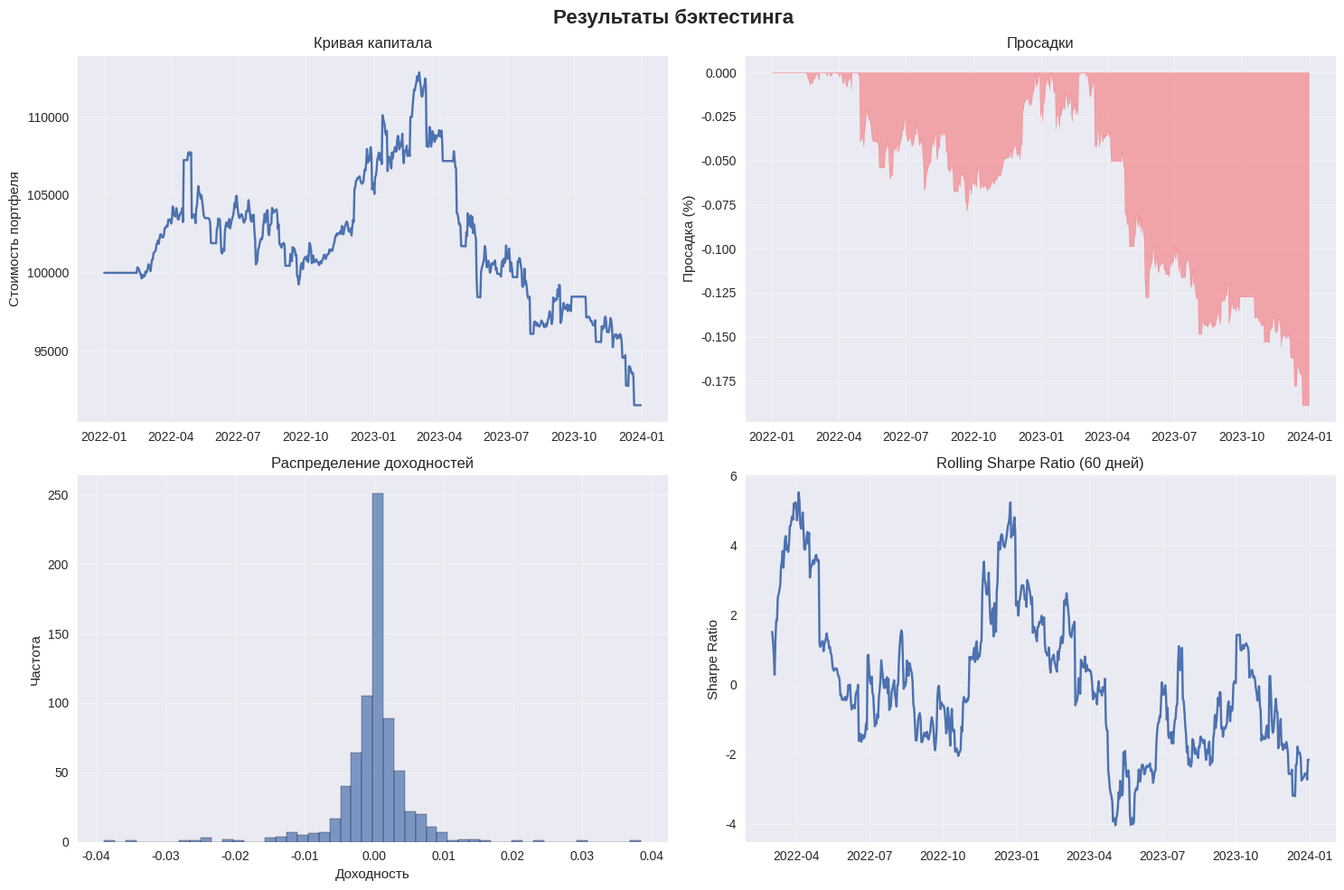

Recreate this plot in Python.
"""
Комплексная система бэктестинга с метриками производительности
Включает:
- Векторизованный и событийный бэктестинг
- Детальный учет транзакционных издержек
- Анализ slippage и market impact
- Продвинутые метрики риска и доходности
- Monte Carlo симуляции
- Walk-forward анализ
- Статистическая значимость результатов
"""

import numpy as np
import pandas as pd
from typing import Dict, List, Tuple, Optional, Any, Callable, Union
from dataclasses import dataclass, field
from datetime import datetime, timedelta
from abc import ABC, abstractmethod
import logging
import warnings
from enum import Enum
import json
warnings.filterwarnings('ignore')

# Статистика и анализ
try:
    from scipy import stats
    from scipy.optimize import minimize
    SCIPY_AVAILABLE = True
except ImportError:
    SCIPY_AVAILABLE = False
    logging.warning("SciPy не установлен. Установите: pip install scipy")

# Визуализация
try:
    import matplotlib.pyplot as plt
    import matplotlib.dates as mdates
    import seaborn as sns
    plt.style.use('seaborn-v0_8')
    MATPLOTLIB_AVAILABLE = True
except ImportError:
    MATPLOTLIB_AVAILABLE = False
    logging.warning("Matplotlib не установлен. Установите: pip install matplotlib seaborn")

class OrderType(Enum):
    """Типы ордеров"""
    MARKET = "market"
    LIMIT = "limit"
    STOP = "stop"
    STOP_LIMIT = "stop_limit"

class OrderSide(Enum):
    """Сторона ордера"""
    BUY = "buy"
    SELL = "sell"

class OrderStatus(Enum):
    """Статус ордера"""
    PENDING = "pending"
    FILLED = "filled"
    PARTIALLY_FILLED = "partially_filled"
    CANCELLED = "cancelled"
    REJECTED = "rejected"

@dataclass
class Order:
    """Ордер"""
    id: str
    symbol: str
    side: OrderSide
    order_type: OrderType
    quantity: float
    price: Optional[float] = None
    stop_price: Optional[float] = None
    timestamp: datetime = field(default_factory=datetime.now)
    status: OrderStatus = OrderStatus.PENDING
    filled_quantity: float = 0.0
    filled_price: Optional[float] = None
    commission: float = 0.0
    slippage: float = 0.0

@dataclass
class Trade:
    """Сделка"""
    id: str
    symbol: str
    side: OrderSide
    quantity: float
    entry_price: float
    exit_price: Optional[float] = None
    entry_time: datetime = field(default_factory=datetime.now)
    exit_time: Optional[datetime] = None
    pnl: float = 0.0
    commission: float = 0.0
    slippage: float = 0.0
    duration: Optional[timedelta] = None
    max_favorable_excursion: float = 0.0  # MFE
    max_adverse_excursion: float = 0.0    # MAE

@dataclass
class Position:
    """Позиция"""
    symbol: str
    quantity: float = 0.0
    avg_price: float = 0.0
    unrealized_pnl: float = 0.0
    realized_pnl: float = 0.0
    commission_paid: float = 0.0
    last_update: datetime = field(default_factory=datetime.now)

@dataclass
class BacktestConfig:
    """Конфигурация бэктестинга"""
    initial_capital: float = 100000.0
    commission_rate: float = 0.001  # 0.1%
    slippage_rate: float = 0.0005   # 0.05%
    margin_rate: float = 1.0        # Без плеча
    max_positions: int = 10
    position_sizing: str = "fixed"  # fixed, percent, volatility, kelly
    risk_per_trade: float = 0.02    # 2% риска на сделку
    benchmark: Optional[str] = None
    start_date: Optional[datetime] = None
    end_date: Optional[datetime] = None

@dataclass
class BacktestResults:
    """Результаты бэктестинга"""
    # Основные метрики
    total_return: float
    annualized_return: float
    volatility: float
    sharpe_ratio: float
    sortino_ratio: float
    calmar_ratio: float
    max_drawdown: float
    max_drawdown_duration: int
    
    # Торговые метрики
    total_trades: int
    winning_trades: int
    losing_trades: int
    win_rate: float
    avg_win: float
    avg_loss: float
    profit_factor: float
    expectancy: float
    
    # Риск-метрики
    var_95: float
    cvar_95: float
    downside_deviation: float
    ulcer_index: float
    
    # Статистические метрики
    skewness: float
    kurtosis: float
    tail_ratio: float
    
    # Бенчмарк метрики
    alpha: float = 0.0
    beta: float = 0.0
    information_ratio: float = 0.0
    tracking_error: float = 0.0
    
    # Временные ряды
    equity_curve: pd.Series = field(default_factory=pd.Series)
    drawdown_series: pd.Series = field(default_factory=pd.Series)
    returns_series: pd.Series = field(default_factory=pd.Series)
    
    # Детальная информация
    trades: List[Trade] = field(default_factory=list)
    orders: List[Order] = field(default_factory=list)
    positions_history: pd.DataFrame = field(default_factory=pd.DataFrame)

class MarketDataProvider(ABC):
    """Абстрактный провайдер рыночных данных"""
    
    @abstractmethod
    def get_price_data(self, symbol: str, start_date: datetime, end_date: datetime) -> pd.DataFrame:
        """Получение ценовых данных"""
        pass
    
    @abstractmethod
    def get_current_price(self, symbol: str) -> float:
        """Получение текущей цены"""
        pass

class SimulatedMarketData(MarketDataProvider):
    """Симулированные рыночные данные"""
    
    def __init__(self, data: Dict[str, pd.DataFrame]):
        self.data = data
        self.current_time = None
    
    def get_price_data(self, symbol: str, start_date: datetime, end_date: datetime) -> pd.DataFrame:
        """Получение ценовых данных"""
        if symbol not in self.data:
            raise ValueError(f"Данные для {symbol} не найдены")
        
        df = self.data[symbol]
        return df[(df.index >= start_date) & (df.index <= end_date)]
    
    def get_current_price(self, symbol: str) -> float:
        """Получение текущей цены"""
        if symbol not in self.data:
            raise ValueError(f"Данные для {symbol} не найдены")
        
        if self.current_time is None:
            return self.data[symbol]['close'].iloc[-1]
        
        # Найти ближайшую цену к текущему времени
        df = self.data[symbol]
        idx = df.index.get_indexer([self.current_time], method='ffill')[0]
        
        if idx >= 0:
            return df['close'].iloc[idx]
        else:
            return df['close'].iloc[0]

class OrderExecutor:
    """Исполнитель ордеров"""
    
    def __init__(self, config: BacktestConfig, market_data: MarketDataProvider):
        self.config = config
        self.market_data = market_data
        self.logger = logging.getLogger("OrderExecutor")
    
    def execute_order(self, order: Order, current_time: datetime) -> Order:
        """Исполнение ордера"""
        
        try:
            current_price = self.market_data.get_current_price(order.symbol)
            
            if order.order_type == OrderType.MARKET:
                # Рыночный ордер исполняется немедленно
                filled_price = self._apply_slippage(current_price, order.side)
                order.filled_price = filled_price
                order.filled_quantity = order.quantity
                order.status = OrderStatus.FILLED
                
                # Расчет комиссии
                order.commission = order.quantity * filled_price * self.config.commission_rate
                
                # Расчет slippage
                order.slippage = abs(filled_price - current_price) * order.quantity
                
            elif order.order_type == OrderType.LIMIT:
                # Лимитный ордер исполняется только при достижении цены
                if self._can_fill_limit_order(order, current_price):
                    order.filled_price = order.price
                    order.filled_quantity = order.quantity
                    order.status = OrderStatus.FILLED
                    order.commission = order.quantity * order.price * self.config.commission_rate
                
            elif order.order_type == OrderType.STOP:
                # Стоп ордер превращается в рыночный при достижении стоп-цены
                if self._should_trigger_stop(order, current_price):
                    filled_price = self._apply_slippage(current_price, order.side)
                    order.filled_price = filled_price
                    order.filled_quantity = order.quantity
                    order.status = OrderStatus.FILLED
                    order.commission = order.quantity * filled_price * self.config.commission_rate
                    order.slippage = abs(filled_price - current_price) * order.quantity
            
        except Exception as e:
            self.logger.error(f"Ошибка исполнения ордера {order.id}: {e}")
            order.status = OrderStatus.REJECTED
        
        return order
    
    def _apply_slippage(self, price: float, side: OrderSide) -> float:
        """Применение slippage"""
        slippage_amount = price * self.config.slippage_rate
        
        if side == OrderSide.BUY:
            return price + slippage_amount
        else:
            return price - slippage_amount
    
    def _can_fill_limit_order(self, order: Order, current_price: float) -> bool:
        """Проверка возможности исполнения лимитного ордера"""
        if order.side == OrderSide.BUY:
            return current_price <= order.price
        else:
            return current_price >= order.price
    
    def _should_trigger_stop(self, order: Order, current_price: float) -> bool:
        """Проверка срабатывания стоп ордера"""
        if order.side == OrderSide.BUY:
            return current_price >= order.stop_price
        else:
            return current_price <= order.stop_price

class PositionManager:
    """Менеджер позиций"""
    
    def __init__(self, config: BacktestConfig):
        self.config = config
        self.positions: Dict[str, Position] = {}
        self.logger = logging.getLogger("PositionManager")
    
    def update_position(self, order: Order) -> Position:
        """Обновление позиции после исполнения ордера"""
        
        if order.status != OrderStatus.FILLED:
            return self.positions.get(order.symbol, Position(order.symbol))
        
        symbol = order.symbol
        
        if symbol not in self.positions:
            self.positions[symbol] = Position(symbol)
        
        position = self.positions[symbol]
        
        if order.side == OrderSide.BUY:
            # Покупка
            if position.quantity >= 0:
                # Увеличение длинной позиции
                total_cost = position.quantity * position.avg_price + order.filled_quantity * order.filled_price
                total_quantity = position.quantity + order.filled_quantity
                position.avg_price = total_cost / total_quantity if total_quantity > 0 else 0
                position.quantity = total_quantity
            else:
                # Закрытие короткой позиции
                if order.filled_quantity >= abs(position.quantity):
                    # Полное закрытие и возможное открытие длинной
                    remaining_quantity = order.filled_quantity - abs(position.quantity)
                    position.realized_pnl += abs(position.quantity) * (position.avg_price - order.filled_price)
                    
                    if remaining_quantity > 0:
                        position.quantity = remaining_quantity
                        position.avg_price = order.filled_price
                    else:
                        position.quantity = 0
                        position.avg_price = 0
                else:
                    # Частичное закрытие короткой позиции
                    position.realized_pnl += order.filled_quantity * (position.avg_price - order.filled_price)
                    position.quantity += order.filled_quantity
        
        else:  # SELL
            # Продажа
            if position.quantity <= 0:
                # Увеличение короткой позиции
                total_cost = abs(position.quantity) * position.avg_price + order.filled_quantity * order.filled_price
                total_quantity = abs(position.quantity) + order.filled_quantity
                position.avg_price = total_cost / total_quantity if total_quantity > 0 else 0
                position.quantity = -total_quantity
            else:
                # Закрытие длинной позиции
                if order.filled_quantity >= position.quantity:
                    # Полное закрытие и возможное открытие короткой
                    remaining_quantity = order.filled_quantity - position.quantity
                    position.realized_pnl += position.quantity * (order.filled_price - position.avg_price)
                    
                    if remaining_quantity > 0:
                        position.quantity = -remaining_quantity
                        position.avg_price = order.filled_price
                    else:
                        position.quantity = 0
                        position.avg_price = 0
                else:
                    # Частичное закрытие длинной позиции
                    position.realized_pnl += order.filled_quantity * (order.filled_price - position.avg_price)
                    position.quantity -= order.filled_quantity
        
        # Обновление комиссии
        position.commission_paid += order.commission
        position.last_update = order.timestamp
        
        return position
    
    def calculate_unrealized_pnl(self, symbol: str, current_price: float) -> float:
        """Расчет нереализованной прибыли/убытка"""
        
        if symbol not in self.positions:
            return 0.0
        
        position = self.positions[symbol]
        
        if position.quantity == 0:
            return 0.0
        
        if position.quantity > 0:
            # Длинная позиция
            unrealized_pnl = position.quantity * (current_price - position.avg_price)
        else:
            # Короткая позиция
            unrealized_pnl = abs(position.quantity) * (position.avg_price - current_price)
        
        position.unrealized_pnl = unrealized_pnl
        return unrealized_pnl
    
    def get_total_exposure(self) -> float:
        """Получение общей экспозиции"""
        total_exposure = 0.0
        
        for position in self.positions.values():
            total_exposure += abs(position.quantity * position.avg_price)
        
        return total_exposure

class BacktestEngine:
    """Движок бэктестинга"""
    
    def __init__(self, config: BacktestConfig, market_data: MarketDataProvider):
        self.config = config
        self.market_data = market_data
        self.order_executor = OrderExecutor(config, market_data)
        self.position_manager = PositionManager(config)
        
        # Состояние
        self.current_capital = config.initial_capital
        self.equity_history = []
        self.orders_history = []
        self.trades_history = []
        self.current_time = None
        
        self.logger = logging.getLogger("BacktestEngine")
    
    def run_backtest(self, strategy: Callable, symbols: List[str], 
                    start_date: datetime, end_date: datetime) -> BacktestResults:
        """Запуск бэктестинга"""
        
        self.logger.info(f"Запуск бэктестинга с {start_date} по {end_date}")
        
        # Получение данных
        market_data = {}
        for symbol in symbols:
            market_data[symbol] = self.market_data.get_price_data(symbol, start_date, end_date)
        
        # Объединение всех временных меток
        all_timestamps = set()
        for df in market_data.values():
            all_timestamps.update(df.index)
        
        timestamps = sorted(all_timestamps)
        
        # Основной цикл бэктестинга
        for timestamp in timestamps:
            self.current_time = timestamp
            self.market_data.current_time = timestamp
            
            # Обновление нереализованной прибыли
            self._update_unrealized_pnl(market_data, timestamp)
            
            # Генерация сигналов стратегией
            try:
                signals = strategy(market_data, timestamp, self.position_manager.positions)
                
                # Обработка сигналов
                for signal in signals:
                    order = self._create_order_from_signal(signal, timestamp)
                    if order:
                        executed_order = self.order_executor.execute_order(order, timestamp)
                        self.orders_history.append(executed_order)
                        
                        # Обновление позиций
                        if executed_order.status == OrderStatus.FILLED:
                            self.position_manager.update_position(executed_order)
                            self._record_trade(executed_order)
                
            except Exception as e:
                self.logger.error(f"Ошибка выполнения стратегии на {timestamp}: {e}")
            
            # Запись состояния портфеля
            self._record_portfolio_state(timestamp)
        
        # Расчет результатов
        return self._calculate_results(start_date, end_date)
    
    def _update_unrealized_pnl(self, market_data: Dict[str, pd.DataFrame], timestamp: datetime):
        """Обновление нереализованной прибыли"""
        
        for symbol in self.position_manager.positions:
            if symbol in market_data:
                df = market_data[symbol]
                
                # Найти ближайшую цену
                try:
                    if timestamp in df.index:
                        current_price = df.loc[timestamp, 'close']
                    else:
                        # Найти ближайшую предыдущую цену
                        available_dates = df.index[df.index <= timestamp]
                        if len(available_dates) > 0:
                            current_price = df.loc[available_dates[-1], 'close']
                        else:
                            continue
                    
                    self.position_manager.calculate_unrealized_pnl(symbol, current_price)
                    
                except Exception as e:
                    self.logger.error(f"Ошибка обновления PnL для {symbol}: {e}")
    
    def _create_order_from_signal(self, signal: Dict[str, Any], timestamp: datetime) -> Optional[Order]:
        """Создание ордера из сигнала"""
        
        try:
            order_id = f"order_{len(self.orders_history)}_{timestamp.strftime('%Y%m%d_%H%M%S')}"
            
            # Расчет размера позиции
            quantity = self._calculate_position_size(signal)
            
            order = Order(
                id=order_id,
                symbol=signal['symbol'],
                side=OrderSide(signal['side']),
                order_type=OrderType(signal.get('type', 'market')),
                quantity=quantity,
                price=signal.get('price'),
                stop_price=signal.get('stop_price'),
                timestamp=timestamp
            )
            
            return order
            
        except Exception as e:
            self.logger.error(f"Ошибка создания ордера из сигнала: {e}")
            return None
    
    def _calculate_position_size(self, signal: Dict[str, Any]) -> float:
        """Расчет размера позиции"""
        
        if self.config.position_sizing == "fixed":
            return signal.get('quantity', 1.0)
        
        elif self.config.position_sizing == "percent":
            # Процент от капитала
            percent = signal.get('percent', 0.1)
            current_price = self.market_data.get_current_price(signal['symbol'])
            return (self.current_capital * percent) / current_price
        
        elif self.config.position_sizing == "volatility":
            # На основе волатильности (упрощенная версия)
            risk_amount = self.current_capital * self.config.risk_per_trade
            stop_loss = signal.get('stop_loss', 0.02)  # 2% стоп-лосс по умолчанию
            current_price = self.market_data.get_current_price(signal['symbol'])
            
            return risk_amount / (current_price * stop_loss)
        
        else:
            return signal.get('quantity', 1.0)
    
    def _record_trade(self, order: Order):
        """Запись сделки"""
        
        # Упрощенная логика записи сделок
        # В реальной системе нужно отслеживать открытие и закрытие позиций
        
        trade_id = f"trade_{len(self.trades_history)}_{order.timestamp.strftime('%Y%m%d_%H%M%S')}"
        
        trade = Trade(
            id=trade_id,
            symbol=order.symbol,
            side=order.side,
            quantity=order.filled_quantity,
            entry_price=order.filled_price,
            entry_time=order.timestamp,
            commission=order.commission,
            slippage=order.slippage
        )
        
        self.trades_history.append(trade)
    
    def _record_portfolio_state(self, timestamp: datetime):
        """Запись состояния портфеля"""
        
        # Расчет общей стоимости портфеля
        total_unrealized_pnl = sum(pos.unrealized_pnl for pos in self.position_manager.positions.values())
        total_realized_pnl = sum(pos.realized_pnl for pos in self.position_manager.positions.values())
        total_commission = sum(pos.commission_paid for pos in self.position_manager.positions.values())
        
        current_equity = (self.config.initial_capital + 
                         total_realized_pnl + 
                         total_unrealized_pnl - 
                         total_commission)
        
        self.equity_history.append({
            'timestamp': timestamp,
            'equity': current_equity,
            'realized_pnl': total_realized_pnl,
            'unrealized_pnl': total_unrealized_pnl,
            'commission': total_commission
        })
        
        self.current_capital = current_equity
    
    def _calculate_results(self, start_date: datetime, end_date: datetime) -> BacktestResults:
        """Расчет результатов бэктестинга"""
        
        if not self.equity_history:
            return BacktestResults(
                total_return=0, annualized_return=0, volatility=0,
                sharpe_ratio=0, sortino_ratio=0, calmar_ratio=0,
                max_drawdown=0, max_drawdown_duration=0,
                total_trades=0, winning_trades=0, losing_trades=0,
                win_rate=0, avg_win=0, avg_loss=0, profit_factor=0,
                expectancy=0, var_95=0, cvar_95=0, downside_deviation=0,
                ulcer_index=0, skewness=0, kurtosis=0, tail_ratio=0
            )
        
        # Создание временных рядов
        equity_df = pd.DataFrame(self.equity_history)
        equity_df.set_index('timestamp', inplace=True)
        
        equity_curve = equity_df['equity']
        returns = equity_curve.pct_change().dropna()
        
        # Основные метрики
        total_return = (equity_curve.iloc[-1] / self.config.initial_capital) - 1
        
        # Аннуализированная доходность
        days = (end_date - start_date).days
        years = days / 365.25
        annualized_return = (1 + total_return) ** (1 / years) - 1 if years > 0 else 0
        
        # Волатильность
        volatility = returns.std() * np.sqrt(252) if len(returns) > 1 else 0
        
        # Коэффициент Шарпа
        risk_free_rate = 0.02  # 2% безрисковая ставка
        sharpe_ratio = (annualized_return - risk_free_rate) / volatility if volatility > 0 else 0
        
        # Максимальная просадка
        running_max = equity_curve.expanding().max()
        drawdown = (equity_curve - running_max) / running_max
        max_drawdown = drawdown.min()
        
        # Продолжительность максимальной просадки
        drawdown_periods = (drawdown < 0).astype(int)
        max_dd_duration = self._calculate_max_consecutive(drawdown_periods)
        
        # Коэффициент Сортино
        downside_returns = returns[returns < 0]
        downside_deviation = downside_returns.std() * np.sqrt(252) if len(downside_returns) > 0 else 0
        sortino_ratio = (annualized_return - risk_free_rate) / downside_deviation if downside_deviation > 0 else 0
        
        # Коэффициент Кальмара
        calmar_ratio = annualized_return / abs(max_drawdown) if max_drawdown != 0 else 0
        
        # Торговые метрики
        completed_trades = [t for t in self.trades_history if t.exit_time is not None]
        total_trades = len(completed_trades)
        
        if total_trades > 0:
            winning_trades = len([t for t in completed_trades if t.pnl > 0])
            losing_trades = len([t for t in completed_trades if t.pnl < 0])
            win_rate = winning_trades / total_trades
            
            wins = [t.pnl for t in completed_trades if t.pnl > 0]
            losses = [t.pnl for t in completed_trades if t.pnl < 0]
            
            avg_win = np.mean(wins) if wins else 0
            avg_loss = np.mean(losses) if losses else 0
            
            profit_factor = abs(sum(wins) / sum(losses)) if losses and sum(losses) != 0 else 0
            expectancy = (win_rate * avg_win) + ((1 - win_rate) * avg_loss)
        else:
            winning_trades = losing_trades = 0
            win_rate = avg_win = avg_loss = profit_factor = expectancy = 0
        
        # Риск-метрики
        var_95 = np.percentile(returns, 5) if len(returns) > 0 else 0
        cvar_95 = returns[returns <= var_95].mean() if len(returns) > 0 and var_95 != 0 else 0
        
        # Ulcer Index
        ulcer_index = np.sqrt(np.mean(drawdown ** 2)) if len(drawdown) > 0 else 0
        
        # Статистические метрики
        if len(returns) > 3:
            skewness = stats.skew(returns)
            kurtosis = stats.kurtosis(returns)
            
            # Tail ratio (95th percentile / 5th percentile)
            p95 = np.percentile(returns, 95)
            p5 = np.percentile(returns, 5)
            tail_ratio = abs(p95 / p5) if p5 != 0 else 0
        else:
            skewness = kurtosis = tail_ratio = 0
        
        return BacktestResults(
            total_return=total_return,
            annualized_return=annualized_return,
            volatility=volatility,
            sharpe_ratio=sharpe_ratio,
            sortino_ratio=sortino_ratio,
            calmar_ratio=calmar_ratio,
            max_drawdown=max_drawdown,
            max_drawdown_duration=max_dd_duration,
            total_trades=total_trades,
            winning_trades=winning_trades,
            losing_trades=losing_trades,
            win_rate=win_rate,
            avg_win=avg_win,
            avg_loss=avg_loss,
            profit_factor=profit_factor,
            expectancy=expectancy,
            var_95=var_95,
            cvar_95=cvar_95,
            downside_deviation=downside_deviation,
            ulcer_index=ulcer_index,
            skewness=skewness,
            kurtosis=kurtosis,
            tail_ratio=tail_ratio,
            equity_curve=equity_curve,
            drawdown_series=drawdown,
            returns_series=returns,
            trades=self.trades_history,
            orders=self.orders_history
        )
    
    def _calculate_max_consecutive(self, series: pd.Series) -> int:
        """Расчет максимального количества последовательных значений"""
        if len(series) == 0:
            return 0
        
        max_consecutive = 0
        current_consecutive = 0
        
        for value in series:
            if value == 1:
                current_consecutive += 1
                max_consecutive = max(max_consecutive, current_consecutive)
            else:
                current_consecutive = 0
        
        return max_consecutive

class MonteCarloAnalyzer:
    """Анализатор Monte Carlo"""
    
    def __init__(self, n_simulations: int = 1000):
        self.n_simulations = n_simulations
        self.logger = logging.getLogger("MonteCarloAnalyzer")
    
    def run_monte_carlo(self, returns: pd.Series, initial_capital: float = 100000) -> Dict[str, Any]:
        """Запуск Monte Carlo симуляции"""
        
        if len(returns) < 2:
            return {}
        
        # Параметры распределения доходностей
        mean_return = returns.mean()
        std_return = returns.std()
        
        # Симуляции
        final_values = []
        max_drawdowns = []
        
        for _ in range(self.n_simulations):
            # Генерация случайных доходностей
            simulated_returns = np.random.normal(mean_return, std_return, len(returns))
            
            # Расчет кривой капитала
            equity_curve = initial_capital * (1 + pd.Series(simulated_returns)).cumprod()
            
            # Финальная стоимость
            final_values.append(equity_curve.iloc[-1])
            
            # Максимальная просадка
            running_max = equity_curve.expanding().max()
            drawdown = (equity_curve - running_max) / running_max
            max_drawdowns.append(drawdown.min())
        
        # Статистики
        results = {
            'final_value_mean': np.mean(final_values),
            'final_value_std': np.std(final_values),
            'final_value_5th_percentile': np.percentile(final_values, 5),
            'final_value_95th_percentile': np.percentile(final_values, 95),
            'probability_of_loss': len([v for v in final_values if v < initial_capital]) / len(final_values),
            'max_drawdown_mean': np.mean(max_drawdowns),
            'max_drawdown_std': np.std(max_drawdowns),
            'max_drawdown_5th_percentile': np.percentile(max_drawdowns, 5),
            'max_drawdown_95th_percentile': np.percentile(max_drawdowns, 95)
        }
        
        return results

class WalkForwardAnalyzer:
    """Анализатор Walk-Forward"""
    
    def __init__(self, train_period: int = 252, test_period: int = 63, step_size: int = 21):
        self.train_period = train_period  # Период обучения (дни)
        self.test_period = test_period    # Период тестирования (дни)
        self.step_size = step_size        # Шаг (дни)
        self.logger = logging.getLogger("WalkForwardAnalyzer")
    
    def run_walk_forward(self, backtest_engine: BacktestEngine, strategy: Callable,
                        symbols: List[str], start_date: datetime, end_date: datetime) -> Dict[str, Any]:
        """Запуск Walk-Forward анализа"""
        
        results = []
        current_start = start_date
        
        while current_start + timedelta(days=self.train_period + self.test_period) <= end_date:
            # Периоды обучения и тестирования
            train_end = current_start + timedelta(days=self.train_period)
            test_start = train_end
            test_end = test_start + timedelta(days=self.test_period)
            
            try:
                # Обучение стратегии (здесь можно добавить оптимизацию параметров)
                # В данном примере просто используем стратегию как есть
                
                # Тестирование
                test_results = backtest_engine.run_backtest(strategy, symbols, test_start, test_end)
                
                results.append({
                    'train_start': current_start,
                    'train_end': train_end,
                    'test_start': test_start,
                    'test_end': test_end,
                    'test_return': test_results.total_return,
                    'test_sharpe': test_results.sharpe_ratio,
                    'test_max_dd': test_results.max_drawdown,
                    'test_trades': test_results.total_trades
                })
                
            except Exception as e:
                self.logger.error(f"Ошибка в Walk-Forward анализе для периода {test_start}-{test_end}: {e}")
            
            # Переход к следующему периоду
            current_start += timedelta(days=self.step_size)
        
        # Агрегированные результаты
        if results:
            returns = [r['test_return'] for r in results]
            sharpe_ratios = [r['test_sharpe'] for r in results]
            max_drawdowns = [r['test_max_dd'] for r in results]
            
            aggregated = {
                'periods_tested': len(results),
                'avg_return': np.mean(returns),
                'std_return': np.std(returns),
                'avg_sharpe': np.mean(sharpe_ratios),
                'std_sharpe': np.std(sharpe_ratios),
                'avg_max_dd': np.mean(max_drawdowns),
                'worst_max_dd': min(max_drawdowns),
                'positive_periods': len([r for r in returns if r > 0]),
                'consistency_ratio': len([r for r in returns if r > 0]) / len(returns),
                'detailed_results': results
            }
            
            return aggregated
        
        return {}

class BacktestReporter:
    """Генератор отчетов по бэктестингу"""
    
    def __init__(self):
        self.logger = logging.getLogger("BacktestReporter")
    
    def generate_report(self, results: BacktestResults, 
                       monte_carlo: Optional[Dict[str, Any]] = None,
                       walk_forward: Optional[Dict[str, Any]] = None) -> str:
        """Генерация текстового отчета"""
        
        report = []
        report.append("=" * 80)
        report.append("ОТЧЕТ ПО БЭКТЕСТИНГУ")
        report.append("=" * 80)
        
        # Основные метрики
        report.append("\n📊 ОСНОВНЫЕ МЕТРИКИ ДОХОДНОСТИ:")
        report.append(f"   Общая доходность: {results.total_return:.2%}")
        report.append(f"   Аннуализированная доходность: {results.annualized_return:.2%}")
        report.append(f"   Волатильность: {results.volatility:.2%}")
        report.append(f"   Коэффициент Шарпа: {results.sharpe_ratio:.2f}")
        report.append(f"   Коэффициент Сортино: {results.sortino_ratio:.2f}")
        report.append(f"   Коэффициент Кальмара: {results.calmar_ratio:.2f}")
        
        # Риск-метрики
        report.append("\n⚠️ МЕТРИКИ РИСКА:")
        report.append(f"   Максимальная просадка: {results.max_drawdown:.2%}")
        report.append(f"   Продолжительность макс. просадки: {results.max_drawdown_duration} дней")
        report.append(f"   VaR (95%): {results.var_95:.2%}")
        report.append(f"   CVaR (95%): {results.cvar_95:.2%}")
        report.append(f"   Ulcer Index: {results.ulcer_index:.4f}")
        
        # Торговые метрики
        report.append("\n💼 ТОРГОВЫЕ МЕТРИКИ:")
        report.append(f"   Общее количество сделок: {results.total_trades}")
        report.append(f"   Прибыльные сделки: {results.winning_trades}")
        report.append(f"   Убыточные сделки: {results.losing_trades}")
        report.append(f"   Процент прибыльных: {results.win_rate:.1%}")
        report.append(f"   Средняя прибыль: {results.avg_win:.2f}")
        report.append(f"   Средний убыток: {results.avg_loss:.2f}")
        report.append(f"   Profit Factor: {results.profit_factor:.2f}")
        report.append(f"   Математическое ожидание: {results.expectancy:.2f}")
        
        # Статистические метрики
        report.append("\n📈 СТАТИСТИЧЕСКИЕ МЕТРИКИ:")
        report.append(f"   Асимметрия (Skewness): {results.skewness:.2f}")
        report.append(f"   Эксцесс (Kurtosis): {results.kurtosis:.2f}")
        report.append(f"   Tail Ratio: {results.tail_ratio:.2f}")
        
        # Monte Carlo результаты
        if monte_carlo:
            report.append("\n🎲 MONTE CARLO АНАЛИЗ:")
            report.append(f"   Средняя финальная стоимость: ${monte_carlo['final_value_mean']:,.0f}")
            report.append(f"   5-й процентиль: ${monte_carlo['final_value_5th_percentile']:,.0f}")
            report.append(f"   95-й процентиль: ${monte_carlo['final_value_95th_percentile']:,.0f}")
            report.append(f"   Вероятность убытка: {monte_carlo['probability_of_loss']:.1%}")
            report.append(f"   Средняя макс. просадка: {monte_carlo['max_drawdown_mean']:.2%}")
        
        # Walk-Forward результаты
        if walk_forward:
            report.append("\n🚶 WALK-FORWARD АНАЛИЗ:")
            report.append(f"   Протестировано периодов: {walk_forward['periods_tested']}")
            report.append(f"   Средняя доходность: {walk_forward['avg_return']:.2%}")
            report.append(f"   Стандартное отклонение: {walk_forward['std_return']:.2%}")
            report.append(f"   Средний Sharpe: {walk_forward['avg_sharpe']:.2f}")
            report.append(f"   Коэффициент стабильности: {walk_forward['consistency_ratio']:.1%}")
        
        report.append("\n" + "=" * 80)
        
        return "\n".join(report)
    
    def plot_results(self, results: BacktestResults, save_path: Optional[str] = None):
        """Построение графиков результатов"""
        
        if not MATPLOTLIB_AVAILABLE:
            self.logger.warning("Matplotlib недоступен для построения графиков")
            return
        
        fig, axes = plt.subplots(2, 2, figsize=(15, 10))
        fig.suptitle('Результаты бэктестинга', fontsize=16, fontweight='bold')
        
        # График кривой капитала
        axes[0, 0].plot(results.equity_curve.index, results.equity_curve.values)
        axes[0, 0].set_title('Кривая капитала')
        axes[0, 0].set_ylabel('Стоимость портфеля')
        axes[0, 0].grid(True, alpha=0.3)
        
        # График просадок
        axes[0, 1].fill_between(results.drawdown_series.index, 
                               results.drawdown_series.values, 0, 
                               color='red', alpha=0.3)
        axes[0, 1].set_title('Просадки')
        axes[0, 1].set_ylabel('Просадка (%)')
        axes[0, 1].grid(True, alpha=0.3)
        
        # Гистограмма доходностей
        axes[1, 0].hist(results.returns_series.values, bins=50, alpha=0.7, edgecolor='black')
        axes[1, 0].set_title('Распределение доходностей')
        axes[1, 0].set_xlabel('Доходность')
        axes[1, 0].set_ylabel('Частота')
        axes[1, 0].grid(True, alpha=0.3)
        
        # Rolling Sharpe ratio
        if len(results.returns_series) > 60:
            rolling_sharpe = results.returns_series.rolling(60).mean() / results.returns_series.rolling(60).std() * np.sqrt(252)
            axes[1, 1].plot(rolling_sharpe.index, rolling_sharpe.values)
            axes[1, 1].set_title('Rolling Sharpe Ratio (60 дней)')
            axes[1, 1].set_ylabel('Sharpe Ratio')
            axes[1, 1].grid(True, alpha=0.3)
        else:
            axes[1, 1].text(0.5, 0.5, 'Недостаточно данных\nдля Rolling Sharpe', 
                           ha='center', va='center', transform=axes[1, 1].transAxes)
            axes[1, 1].set_title('Rolling Sharpe Ratio')
        
        plt.tight_layout()
        
        if save_path:
            plt.savefig(save_path, dpi=300, bbox_inches='tight')
            self.logger.info(f"График сохранен: {save_path}")
        
        return fig

# Пример стратегии для демонстрации
def simple_momentum_strategy(market_data: Dict[str, pd.DataFrame], 
                           current_time: datetime,
                           positions: Dict[str, Position]) -> List[Dict[str, Any]]:
    """Простая моментум стратегия для демонстрации"""
    
    signals = []
    
    for symbol, df in market_data.items():
        try:
            # Получение данных до текущего времени
            historical_data = df[df.index <= current_time]
            
            if len(historical_data) < 20:
                continue
            
            # Простой моментум сигнал
            current_price = historical_data['close'].iloc[-1]
            sma_20 = historical_data['close'].rolling(20).mean().iloc[-1]
            
            current_position = positions.get(symbol, Position(symbol))
            
            # Сигнал на покупку
            if current_price > sma_20 * 1.02 and current_position.quantity <= 0:
                signals.append({
                    'symbol': symbol,
                    'side': 'buy',
                    'type': 'market',
                    'quantity': 100,  # Фиксированное количество для демонстрации
                    'stop_loss': 0.05  # 5% стоп-лосс
                })
            
            # Сигнал на продажу
            elif current_price < sma_20 * 0.98 and current_position.quantity > 0:
                signals.append({
                    'symbol': symbol,
                    'side': 'sell',
                    'type': 'market',
                    'quantity': current_position.quantity
                })
        
        except Exception as e:
            logging.error(f"Ошибка в стратегии для {symbol}: {e}")
    
    return signals

# Демонстрация бэктестинга
def demo_backtesting():
    """Демонстрация системы бэктестинга"""
    
    print("🔬 ДЕМОНСТРАЦИЯ СИСТЕМЫ БЭКТЕСТИНГА")
    print("=" * 60)
    
    # Генерация тестовых данных
    np.random.seed(42)
    
    start_date = datetime(2022, 1, 1)
    end_date = datetime(2023, 12, 31)
    dates = pd.date_range(start=start_date, end=end_date, freq='D')
    
    # Создание данных для двух активов
    symbols = ['AAPL', 'GOOGL']
    market_data = {}
    
    for symbol in symbols:
        # Симуляция ценовых данных
        returns = np.random.normal(0.0005, 0.02, len(dates))  # Дневные доходности
        prices = 100 * (1 + pd.Series(returns, index=dates)).cumprod()
        
        # Создание OHLC данных
        high = prices * (1 + np.abs(np.random.normal(0, 0.01, len(dates))))
        low = prices * (1 - np.abs(np.random.normal(0, 0.01, len(dates))))
        volume = np.random.randint(1000000, 5000000, len(dates))
        
        market_data[symbol] = pd.DataFrame({
            'open': prices.shift(1).fillna(prices.iloc[0]),
            'high': high,
            'low': low,
            'close': prices,
            'volume': volume
        }, index=dates)
    
    print(f"📊 Сгенерированы данные для {len(symbols)} активов")
    print(f"   Период: {start_date.date()} - {end_date.date()}")
    print(f"   Количество дней: {len(dates)}")
    
    # Конфигурация бэктестинга
    config = BacktestConfig(
        initial_capital=100000,
        commission_rate=0.001,
        slippage_rate=0.0005,
        position_sizing="fixed"
    )
    
    # Создание провайдера данных и движка
    data_provider = SimulatedMarketData(market_data)
    backtest_engine = BacktestEngine(config, data_provider)
    
    print(f"\n🚀 Запуск бэктестинга...")
    print(f"   Начальный капитал: ${config.initial_capital:,.0f}")
    print(f"   Комиссия: {config.commission_rate:.1%}")
    print(f"   Slippage: {config.slippage_rate:.2%}")
    
    try:
        # Запуск бэктестинга
        results = backtest_engine.run_backtest(
            simple_momentum_strategy, 
            symbols, 
            start_date, 
            end_date
        )
        
        print(f"✅ Бэктестинг завершен!")
        
        # Генерация отчета
        reporter = BacktestReporter()
        report = reporter.generate_report(results)
        print(report)
        
        # Monte Carlo анализ
        print(f"\n🎲 Запуск Monte Carlo анализа...")
        mc_analyzer = MonteCarloAnalyzer(n_simulations=1000)
        mc_results = mc_analyzer.run_monte_carlo(results.returns_series, config.initial_capital)
        
        if mc_results:
            print(f"   Средняя финальная стоимость: ${mc_results['final_value_mean']:,.0f}")
            print(f"   Вероятность убытка: {mc_results['probability_of_loss']:.1%}")
            print(f"   95% доверительный интервал: ${mc_results['final_value_5th_percentile']:,.0f} - ${mc_results['final_value_95th_percentile']:,.0f}")
        
        # Построение графиков
        if MATPLOTLIB_AVAILABLE:
            print(f"\n📈 Построение графиков...")
            fig = reporter.plot_results(results, save_path='/home/ubuntu/backtest_results.png')
            print(f"   Графики сохранены: /home/ubuntu/backtest_results.png")
        
    except Exception as e:
        print(f"❌ Ошибка при бэктестинге: {e}")
        import traceback
        traceback.print_exc()
    
    print("\n" + "=" * 60)
    print("✅ Демонстрация бэктестинга завершена")

if __name__ == "__main__":
    # Настройка логирования
    logging.basicConfig(level=logging.INFO)
    
    # Запуск демонстрации
    demo_backtesting()
